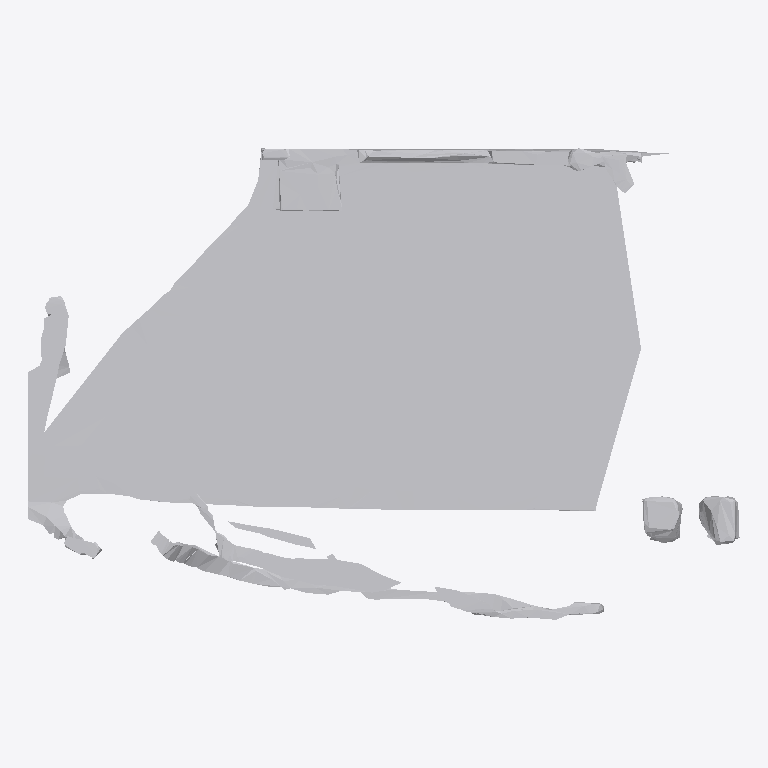
Plan cut of the same IFC building model at storey 'Ground Floor' (level 0.00 m, cut at 1.40 m), seen from above with north up, elements coloured by IFC class: 1 other element (light grey). No cut surface shows.
Extent 0.755 m × 0.501 m × 0.117 m (x, y, z). Storeys (1): Ground Floor at 0.00 m. Elements (1): 1 IfcFurniture.

HEADER;
FILE_DESCRIPTION(('ViewDefinition [CoordinationView]'),'2;1');
FILE_NAME('','2026-07-12T07:50:04',(''),(''),'IfcOpenShell 0.8.0','IfcOpenShell 0.8.0','');
FILE_SCHEMA(('IFC4'));
ENDSEC;
DATA;
#17=IFCPROJECT('2gASkdBWvE2fc4kxpRw93_',#5,'Office Project',$,$,$,$,(#15),#10);
#20=IFCSITE('0WTlpYJPX4hhV2KQ1jjN7k',#5,'Site',$,$,#19,$,$,.ELEMENT.,$,$,$,$,$);
#22=IFCBUILDING('358jO6tmT7nOCYpatcPMZd',#5,'Building',$,$,#21,$,$,.ELEMENT.,$,$,$);
#24=IFCBUILDINGSTOREY('2xIBiC2U50hxb3bpr9umuX',#5,'Ground Floor',$,$,#23,$,$,.ELEMENT.,0.0);
#35=IFCFURNITURE('3YxcX2uRv8ew4o_TbkiuDi',#5,'list05_mirror',$,$,#34,#31,$,$);
ENDSEC;
